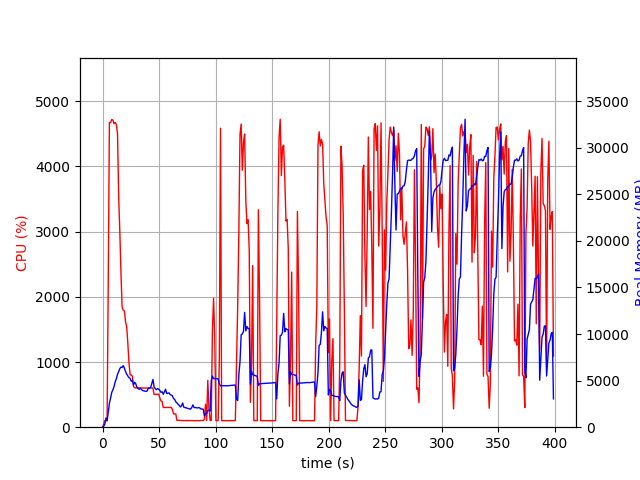

The file beside this chart, header and first rows:
elapsed_time, nproc, cpu, mem_real, mem_virtual
3.552436828613281e-05, 1, 0.0, 9.617, 3186
1.007, 1, 44.7, 94.23, 781.6
2.015, 1, 99.2, 338.2, 1902
3.023, 1, 100.2, 988.2, 3188
4.03, 1, 100.4, 692.3, 2676
5.038, 1, 2221, 1577, 7464
6.065, 1, 4674, 2572, 8525
7.092, 1, 4673, 3124, 9122
8.119, 1, 4720, 3734, 9748
9.147, 1, 4711, 4014, 10080
10.17, 1, 4656, 4361, 10551
11.2, 1, 4675, 4874, 11078
12.22, 1, 4642, 5201, 11638
13.25, 1, 4501, 5688, 12345
14.28, 1, 3527, 5955, 12795
15.29, 1, 3000, 6285, 13463
16.3, 1, 2362, 6460, 13743
17.31, 1, 1844, 6412, 13855
18.32, 1, 1794, 6619, 14187
19.33, 1, 1783, 6331, 14473
20.34, 1, 1619, 5981, 14473
21.35, 1, 1542, 5698, 14473
22.36, 1, 1292, 5509, 14473
23.37, 1, 994.1, 5319, 14529
24.38, 1, 802.7, 5247, 14717
25.38, 1, 802.8, 4934, 14837
26.39, 1, 780.8, 5028, 15179
27.4, 1, 625.8, 4549, 15179
28.41, 1, 605.0, 4829, 15425
29.42, 1, 602.6, 4648, 15633
30.43, 1, 604.6, 4276, 15767
31.44, 1, 605.6, 4147, 15767
32.45, 1, 602.7, 4067, 15767
33.46, 1, 603.6, 4175, 15767
34.47, 1, 600.7, 4038, 15767
35.48, 1, 601.4, 3935, 15767
36.49, 1, 600.2, 3900, 15767
37.5, 1, 600.0, 3880, 15767
38.52, 1, 600.8, 3848, 15767
39.53, 1, 599.2, 3890, 15767
40.54, 1, 601.8, 4202, 15767
41.55, 1, 599.6, 4190, 15767
42.56, 1, 602.2, 4275, 15767
43.57, 1, 600.2, 4681, 15959
44.58, 1, 599.7, 5128, 16183
45.59, 1, 502.4, 4330, 16183
46.6, 1, 504.5, 4137, 16183
47.61, 1, 504.6, 4026, 16183
48.62, 1, 503.3, 4142, 16183
49.63, 1, 505.6, 4088, 16183
50.64, 1, 451.2, 3948, 16183
51.65, 1, 404.2, 3745, 16183
52.66, 1, 395.7, 3807, 16183
53.68, 1, 302.5, 3537, 16183
54.69, 1, 302.7, 3785, 16183
55.7, 1, 303.7, 4080, 16183
56.71, 1, 303.7, 3623, 16183
57.72, 1, 302.8, 3657, 16183
58.73, 1, 301.8, 3686, 16183
59.74, 1, 303.9, 3523, 16183
... 334 more rows
